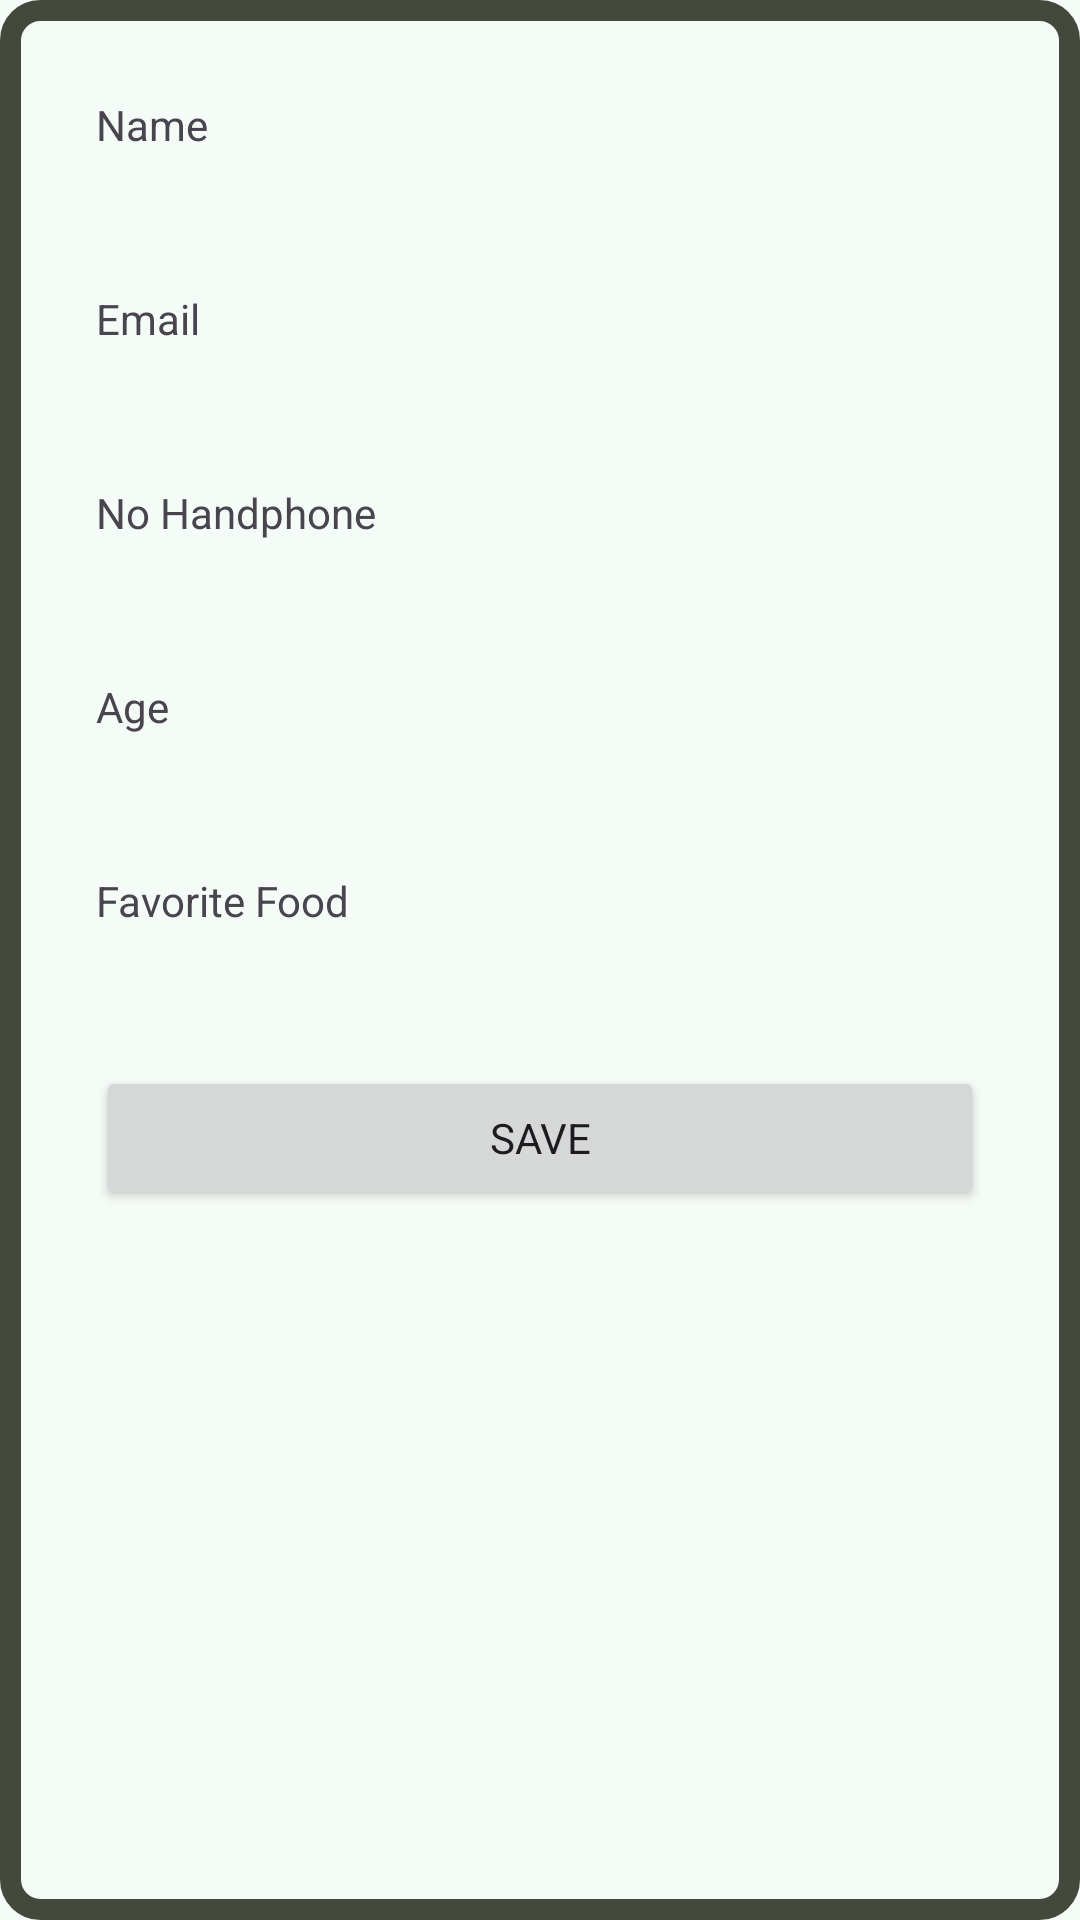

Reconstruct the res/layout file that produces this screen, plus the resources it refers to.
<!-- AndroidManifest.xml: application theme Theme.LearningDroid -->
<!-- res/layout/activity_shared_pref.xml -->
<?xml version="1.0" encoding="utf-8"?>
<FrameLayout xmlns:android="http://schemas.android.com/apk/res/android"
    android:id="@+id/rootContainer"
    android:layout_width="match_parent"
    android:layout_height="match_parent"
    android:background="?attr/colorSurface">

    <LinearLayout
        xmlns:tools="http://schemas.android.com/tools"
        android:id="@+id/activity_main"
        android:layout_width="match_parent"
        android:layout_height="match_parent"
        android:orientation="vertical"
        android:background="@drawable/appborder"
        android:padding="32dp"
        tools:context=".sharedpref.SharedPrefActivity">

        <TextView
            android:layout_width="wrap_content"
            android:layout_height="wrap_content"
            android:layout_marginBottom="8dp"
            android:text="@string/name" />
        <TextView
            android:id="@+id/tv_name"
            android:layout_width="match_parent"
            android:layout_height="wrap_content"
            android:layout_marginBottom="16dp"
            android:textSize="16sp"
            android:textStyle="bold"
            tools:text="@string/dummy_name" />
        <TextView
            android:layout_width="wrap_content"
            android:layout_height="wrap_content"
            android:layout_marginBottom="8dp"
            android:text="@string/email" />
        <TextView
            android:id="@+id/tv_email"
            android:layout_width="match_parent"
            android:layout_height="wrap_content"
            android:layout_marginBottom="16dp"
            android:textSize="16sp"
            android:textStyle="bold"
            tools:text="@string/dummy_email" />
        <TextView
            android:layout_width="wrap_content"
            android:layout_height="wrap_content"
            android:layout_marginBottom="8dp"
            android:text="@string/phone_number" />
        <TextView
            android:id="@+id/tv_phone"
            android:layout_width="match_parent"
            android:layout_height="wrap_content"
            android:layout_marginBottom="16dp"
            android:textSize="16sp"
            android:textStyle="bold"
            tools:text="@string/dummynumber" />
        <TextView
            android:layout_width="wrap_content"
            android:layout_height="wrap_content"
            android:layout_marginBottom="8dp"
            android:text="@string/age" />
        <TextView
            android:id="@+id/tv_age"
            android:layout_width="match_parent"
            android:layout_height="wrap_content"
            android:layout_marginBottom="16dp"
            android:textSize="16sp"
            android:textStyle="bold"
            tools:text="@string/dummyage" />
        <TextView
            android:layout_width="wrap_content"
            android:layout_height="wrap_content"
            android:layout_marginBottom="8dp"
            android:text="@string/favorite_food" />
        <TextView
            android:id="@+id/tv_favfood"
            android:layout_width="match_parent"
            android:layout_height="wrap_content"
            android:layout_marginBottom="16dp"
            android:textSize="16sp"
            android:textStyle="bold"
            tools:text="@string/dummyfavfood" />
        <Button
            android:id="@+id/btn_save"
            android:layout_width="match_parent"
            android:layout_height="wrap_content"
            android:text="@string/save" />
    </LinearLayout>
</FrameLayout>
<!-- resources referenced by this layout -->
<resources>
  <!-- drawable appborder (drawable) -->
  <?xml version="1.0" encoding="UTF-8"?>
  <shape xmlns:android="http://schemas.android.com/apk/res/android"
      android:shape="rectangle">
      <corners android:radius="10dp"/>
      <padding android:left="10dp" android:right="10dp" android:top="10dp" android:bottom="10dp"/>
      <stroke android:width="7dp" android:color="#44483D"/>
  </shape>
  <string name="age">Age</string>
  <string name="dummy_email">healme@frost.com</string>
  <string name="dummy_name">Healme Frost</string>
  <string name="dummyage">30</string>
  <string name="dummyfavfood">Pizza</string>
  <string name="dummynumber">123456</string>
  <string name="email">Email</string>
  <string name="favorite_food">Favorite Food</string>"
  <string name="name">Name</string>
  <string name="phone_number">No Handphone</string>
  <string name="save">Save</string>
  <style name="Theme.LearningDroid" parent="Base.Theme.LearningDroid" />
  <style name="Base.Theme.LearningDroid" parent="Theme.Material3.DayNight.NoActionBar">
          <item name="colorPrimary">@color/md_theme_light_primary</item>
          <item name="colorOnPrimary">@color/md_theme_light_onPrimary</item>
          <item name="colorPrimaryContainer">@color/md_theme_light_primaryContainer</item>
          <item name="colorOnPrimaryContainer">@color/md_theme_light_onPrimaryContainer</item>
  
          <item name="colorTertiary">@color/md_theme_light_tertiary</item>
  
          <item name="android:colorBackground">@color/md_theme_light_surface</item>
          <item name="colorSurface">@color/md_theme_light_surface</item>
          <item name="colorOnSurface">@color/md_theme_light_onSurface</item>
          <item name="colorOutline">@color/md_theme_light_outline</item>
  
          <item name="android:statusBarColor">@android:color/transparent</item>
  
          <item name="fontFamily">@font/notosans</item>
  
          <item name="android:windowActivityTransitions">true</item>
          <item name="android:windowEnterTransition">@android:transition/explode</item>
          <item name="android:windowExitTransition">@android:transition/explode</item>
      </style>
  <color name="md_theme_light_primary">#006C4C</color>
  <color name="md_theme_light_onPrimary">#FFFFFF</color>
  <color name="md_theme_light_primaryContainer">#8CD6B5</color>
  <color name="md_theme_light_onPrimaryContainer">#002114</color>
  <color name="md_theme_light_tertiary">#3F6373</color>
  <color name="md_theme_light_surface">#F5FBF7</color>
  <color name="md_theme_light_onSurface">#171D1A</color>
  <color name="md_theme_light_outline">#707973</color>
</resources>
